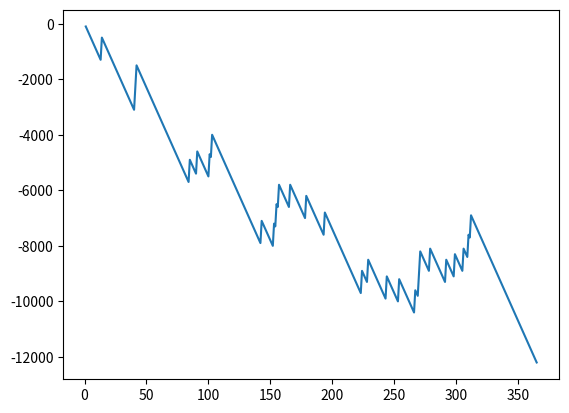

Write the Python code that produced this figure.
# -*- coding: utf-8 -*-
"""
Created on Sat Apr  4 09:07:00 2020

@author: bijuangalees
"""

import random
import matplotlib.pyplot as plt
account=0
x=[]
y=[]

for i in range(365):
    x.append(i+1)
    bet=random.randint(1,10)
    lucky_draw=random.randint(1,10)
   # print("Bet:",bet)
    
    #print("lucky_draw:",lucky_draw)
    
    
    if bet==lucky_draw:
        account=account+900-100
    else:
        account=account-100
    y.append(account)
        
print("Amount in your account",account)
plt.plot(x,y)
plt.show()